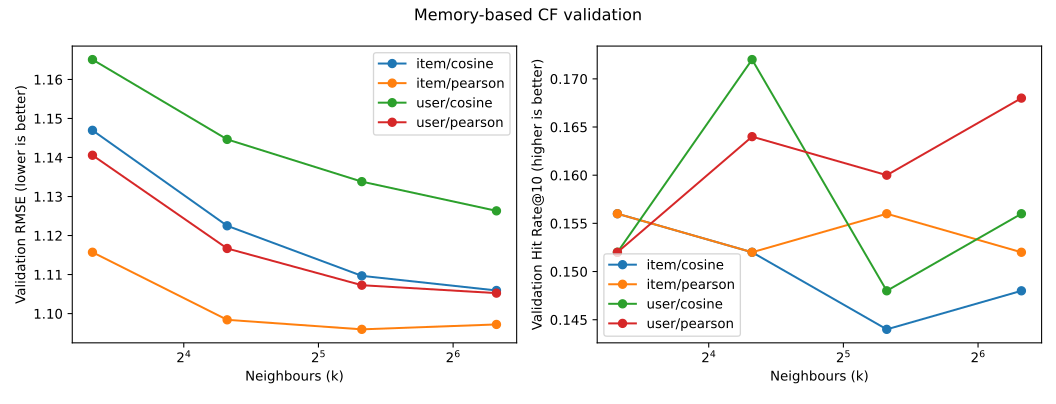

Source data for this figure (header and first rows):
kind, similarity, k, min_support, shrinkage, split, rmse, mae, n_ratings, hit_rate@10, catalog_coverage@10, distinct_recommended_games, candidate_catalog_size, eligible_users, evaluated_users, hit_count, relevance_threshold, limitation
item, pearson, 40, 3, 10.0, val, 1.096, 0.8293, 36212, 0.156, 0.075, 75, 1000, 4479, 250, 39, 8.0, Sparse held-out positives; unknown games…
item, pearson, 80, 3, 10.0, val, 1.097, 0.8302, 36212, 0.152, 0.07, 70, 1000, 4479, 250, 38, 8.0, Sparse held-out positives; unknown games…
item, pearson, 20, 3, 10.0, val, 1.098, 0.8317, 36212, 0.152, 0.109, 109, 1000, 4479, 250, 38, 8.0, Sparse held-out positives; unknown games…
user, pearson, 80, 3, 10.0, val, 1.105, 0.8364, 36212, 0.168, 0.062, 62, 1000, 4479, 250, 42, 8.0, Sparse held-out positives; unknown games…
item, cosine, 80, 3, 10.0, val, 1.106, 0.8361, 36212, 0.148, 0.031, 31, 1000, 4479, 250, 37, 8.0, Sparse held-out positives; unknown games…
user, pearson, 40, 3, 10.0, val, 1.107, 0.8388, 36212, 0.16, 0.076, 76, 1000, 4479, 250, 40, 8.0, Sparse held-out positives; unknown games…
item, cosine, 40, 3, 10.0, val, 1.11, 0.8391, 36212, 0.144, 0.04, 40, 1000, 4479, 250, 36, 8.0, Sparse held-out positives; unknown games…
item, pearson, 10, 3, 10.0, val, 1.116, 0.8447, 36212, 0.156, 0.168, 168, 1000, 4479, 250, 39, 8.0, Sparse held-out positives; unknown games…
user, pearson, 20, 3, 10.0, val, 1.117, 0.8469, 36212, 0.164, 0.113, 113, 1000, 4479, 250, 41, 8.0, Sparse held-out positives; unknown games…
item, cosine, 20, 3, 10.0, val, 1.122, 0.8501, 36212, 0.152, 0.063, 63, 1000, 4479, 250, 38, 8.0, Sparse held-out positives; unknown games…
user, cosine, 80, 3, 10.0, val, 1.126, 0.8555, 36212, 0.156, 0.033, 33, 1000, 4479, 250, 39, 8.0, Sparse held-out positives; unknown games…
user, cosine, 40, 3, 10.0, val, 1.134, 0.8622, 36212, 0.148, 0.044, 44, 1000, 4479, 250, 37, 8.0, Sparse held-out positives; unknown games…
user, pearson, 10, 3, 10.0, val, 1.141, 0.8674, 36212, 0.152, 0.157, 157, 1000, 4479, 250, 38, 8.0, Sparse held-out positives; unknown games…
user, cosine, 20, 3, 10.0, val, 1.145, 0.8721, 36212, 0.172, 0.069, 69, 1000, 4479, 250, 43, 8.0, Sparse held-out positives; unknown games…
item, cosine, 10, 3, 10.0, val, 1.147, 0.8699, 36212, 0.156, 0.102, 102, 1000, 4479, 250, 39, 8.0, Sparse held-out positives; unknown games…
user, cosine, 10, 3, 10.0, val, 1.165, 0.8908, 36212, 0.152, 0.113, 113, 1000, 4479, 250, 38, 8.0, Sparse held-out positives; unknown games…
